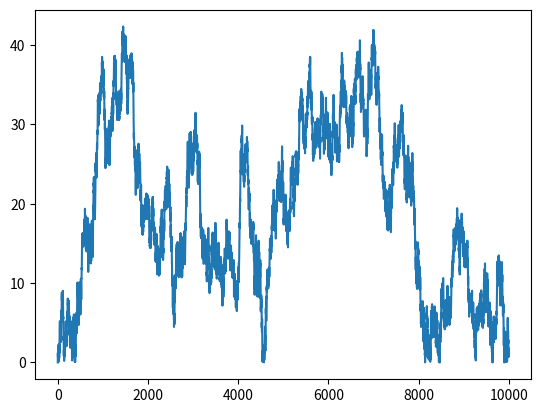

Python code for this plot:
#!/usr/bin/env python
# encoding: utf-8

"""
[redacted]
@contact: [email redacted]
@software: PyCharm
@time: 2019/9/14 下午12:32
"""
from random import seed
from random import random, uniform
from matplotlib import pyplot

seed(1)

random_walk = list()
random_walk.append(0)

def CheckValueLegal(value):
    if value > 0 and value < 100:
        return True
    return False

def GenerateRandomValue(value):
    # movement = -1 if random() < 0.5 else 1
    movement = uniform(-1, 1)
    result = value + movement
    if CheckValueLegal(result):
        return result
    else:
        return GenerateRandomValue(value)

for i in range(1, 10000):
    value = GenerateRandomValue(random_walk[i-1])
    random_walk.append(value)

pyplot.plot(random_walk)
pyplot.show()